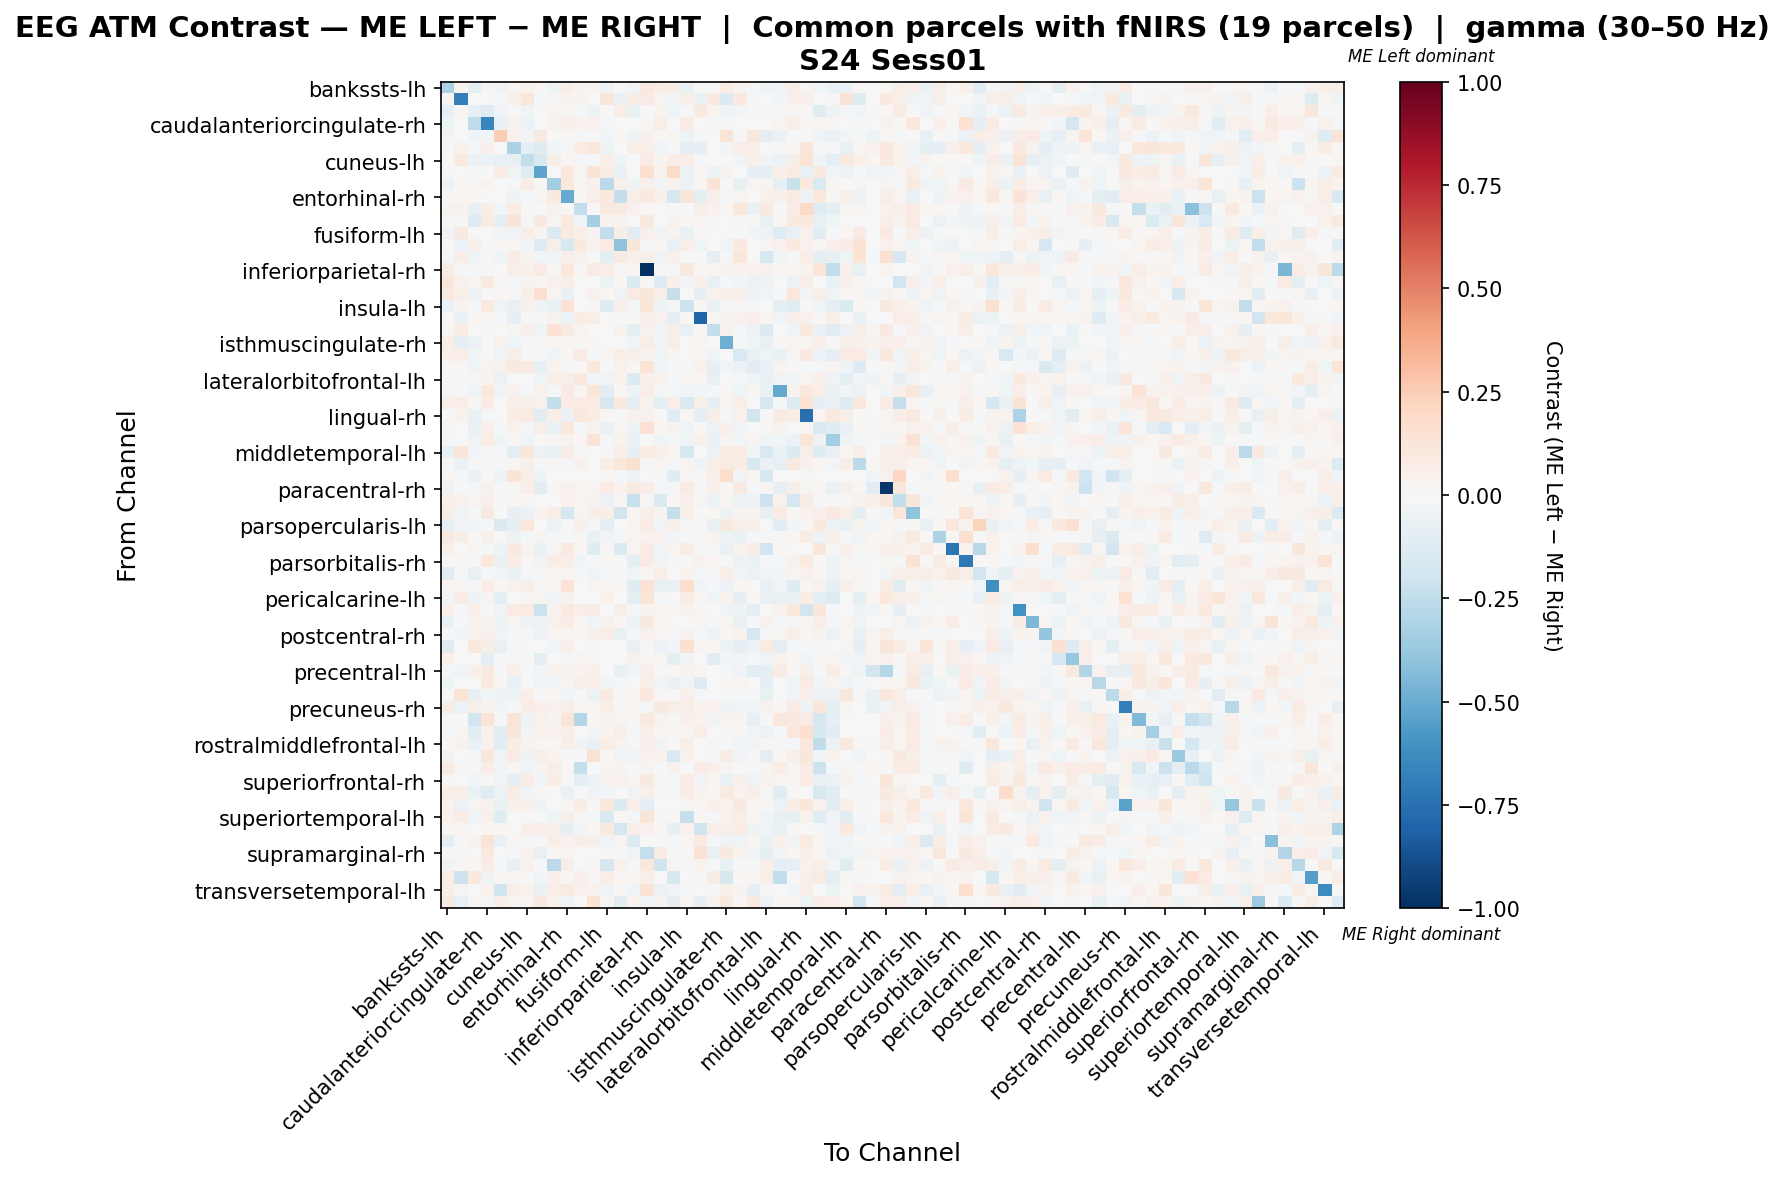

The file beside this chart, header and first rows:
, bankssts-lh, bankssts-rh, caudalanteriorcingulate-lh, caudalanteriorcingulate-rh, caudalmiddlefrontal-lh, caudalmiddlefrontal-rh, cuneus-lh, cuneus-rh, entorhinal-lh, entorhinal-rh, frontalpole-lh, frontalpole-rh, fusiform-lh, fusiform-rh, inferiorparietal-lh, inferiorparietal-rh, inferiortemporal-lh, inferiortemporal-rh, insula-lh, insula-rh, isthmuscingulate-lh, isthmuscingulate-rh, lateraloccipital-lh
bankssts-lh, -0.3153, 0.03723, -0.09999, -0.013, -0.03188, 0.009855, 0.03339, 0.01273, -0.03982, 0.0619, 0.0272, 0.02686, -0.05104, 0.001813, -0.024, 0.09972, 0.07703, 0.05683, -0.06326, -0.004434, 0.01082, 0.07556, 0.03474
bankssts-rh, 0.0305, -0.682, 0.002158, 0.0, -0.01267, 0.0518, 0.1102, -0.01464, 0.01342, 0.03453, 0.03237, 0.004317, 0.1165, -0.07388, 0.07487, 0.08014, 0.03059, -0.02554, 0.05893, -0.06523, 0.08858, -0.1378, 0.09712
caudalanteriorcingulate-lh, -0.08166, 0.01663, -0.08395, -0.1177, -0.02425, -0.007724, -0.04352, 0.0, 0.02602, 0.01995, -0.02005, -0.05457, 0.001666, 0.06319, -0.0712, 0.003326, 0.03658, -0.04685, -0.01702, 0.09762, 0.02475, -0.03951, -0.03022
caudalanteriorcingulate-rh, -0.0443, -0.003546, -0.2528, -0.6543, -0.06475, 0.0362, -0.06039, 0.001132, 0.03429, 0.0498, 0.03258, 0.04205, -0.02244, 0.0, -0.004478, 0.01473, 0.05771, 0.0, 0.08573, 0.0004321, -0.02061, -0.01239, -0.006193
caudalmiddlefrontal-lh, -0.02635, -0.001509, -0.04418, -0.02689, 0.2431, 0.04478, -0.02955, 0.09116, 0.0, 0.01738, -0.01038, 0.005035, -0.02635, 0.02173, -0.03975, 0.04345, 0.01738, 0.02749, -0.04835, -0.01473, -0.004619, 0.1257, -0.01633
caudalmiddlefrontal-rh, -0.0234, 0.04231, -0.01997, 0.05379, 0.007751, -0.3141, -0.0869, -0.1198, -0.03011, -0.009228, 0.07254, 0.1088, -0.05185, -0.001592, 0.06795, 0.06448, -0.03786, -0.02223, -0.09843, -0.0828, 0.005736, -0.02413, 0.06875
cuneus-lh, 0.007008, 0.09462, -0.06141, -0.0556, -0.07286, -0.07496, -0.2432, -0.1591, 0.05684, 0.01874, -0.01927, -0.02117, 0.05652, -0.04053, -0.006909, 0.08337, 0.03003, 0.06817, 0.06978, -0.01165, -0.006746, 0.006967, -0.02767
cuneus-rh, 0.02088, 0.006516, -0.01005, -0.002197, 0.08248, -0.03672, -0.1199, -0.5312, 0.00468, 0.1056, 0.0256, 0.1337, 0.07694, -0.07568, 0.005832, 0.1593, 0.03395, 0.1906, -0.06128, 0.01707, -0.04893, 0.03896, 0.0006478
entorhinal-lh, -0.05851, 0.01726, 0.015, 0.03359, 0.0, -0.008492, 0.07137, 0.01889, -0.3489, 0.1092, 0.02939, 0.04618, -0.2616, 0.05458, -0.03921, 0.05248, -0.03644, 0.03989, -0.04811, 0.02939, 0.129, 0.002312, -0.07366
entorhinal-rh, 0.01496, 0.02507, 0.02006, -0.000232, 0.0, -0.05044, -0.01014, 0.02999, 0.08858, -0.5074, 0.02006, 0.06518, 0.09526, -0.2348, 0.0585, 0.1003, 0.05181, -0.1577, 0.122, -0.09725, 0.0534, -0.0118, 0.02841
frontalpole-lh, 0.03702, 0.03979, -0.07679, 0.05575, -0.02829, 0.07723, -0.001699, 0.007021, 0.04213, 0.01404, -0.2456, 0.001292, 0.0983, 0.08894, 0.03979, 0.01404, 0.00234, 0.004681, 0.0, 0.06085, 0.04213, 0.02106, 0.103
frontalpole-rh, 0.00954, 0.01167, -0.1302, 0.08417, -0.08873, 0.1264, -0.02285, 0.0914, 0.03112, 0.09335, -0.03689, -0.3351, 0.03877, 0.03695, 0.00243, 0.09335, -0.002675, 0.03889, 0.02139, 0.02917, -0.01173, 0.007779, -0.02304
fusiform-lh, -0.03633, 0.09202, 0.006056, 0.005196, -0.02803, -0.03557, 0.06651, 0.02819, -0.1475, 0.08691, 0.06476, 0.02389, -0.2432, 0.05794, -0.1034, 0.05112, -0.03871, 0.02386, -0.06507, 0.01193, 0.007049, -0.004962, -0.003869
fusiform-rh, 0.002393, -0.0547, 0.05026, 0.00718, 0.02154, 0.0108, -0.02349, -0.1295, 0.05984, -0.1534, 0.09095, 0.04069, 0.08377, -0.401, 0.1171, 0.009379, 0.01119, -0.06608, 0.06462, -0.04362, 0.004839, -0.04122, 0.09574
inferiorparietal-lh, -0.01506, 0.06515, -0.04286, 0.01257, -0.04111, 0.07345, 0.03853, -0.03103, -0.03195, 0.05067, 0.04316, 0.004712, -0.0927, 0.09091, 0.04932, 0.06158, -0.03496, 0.05198, 0.004405, 0.007506, -0.0972, -0.01392, 0.1104
inferiorparietal-rh, 0.07319, -0.008995, -0.01455, -0.0108, -0.002352, 0.07014, 0.04949, 0.08386, 0.03049, 0.1083, 0.01372, 0.08538, 0.06556, 0.0122, 0.01623, -1.0, 0.01525, -0.01938, 0.09606, 0.02135, 0.02897, 0.03313, 0.03507
inferiortemporal-lh, 0.1141, 0.04282, 0.02346, 0.08901, 0.01173, -0.009819, 0.03505, 0.01423, 0.04005, 0.05865, 0.007038, -0.004832, -0.04833, 0.01599, -0.1369, 0.01642, -0.1258, 0.05396, -0.02358, 0.04692, -0.07195, -0.01507, -0.02944
inferiortemporal-rh, 0.08944, 0.06119, -0.05625, 0.0, 0.0201, -0.01615, 0.06929, 0.1713, 0.02904, -0.07276, 0.006701, 0.04244, 0.0201, -0.03126, 0.08498, 0.1095, 0.0603, -0.2341, -0.001297, -0.08403, 0.04639, 0.05387, 0.05137
insula-lh, -0.05871, 0.0373, -0.02012, 0.1001, -0.04658, -0.07668, 0.04293, -0.05336, -0.06985, 0.1428, 0.0, 0.01298, -0.1207, 0.04821, -0.01606, 0.1242, -0.04745, -0.008993, -0.2044, 0.01113, -0.07127, -0.01833, 0.008338
insula-rh, -0.004541, -0.07003, 0.02196, 0.01866, -0.01382, -0.07957, -0.00356, 0.01201, 0.03609, -0.06234, 0.07476, 0.06187, 0.007734, -0.01315, 0.008558, 0.05414, 0.04383, -0.09184, 0.01289, -0.7998, 0.02062, 0.03769, 0.04125
isthmuscingulate-lh, 0.02159, 0.07176, 0.00469, -0.01454, -0.001261, 0.02349, 0.04813, -0.03127, 0.1411, 0.0823, 0.03008, -0.005021, -0.0001398, 0.0332, -0.09136, 0.03948, -0.03786, 0.05681, -0.07142, 0.009187, -0.2393, 0.04656, -0.01549
isthmuscingulate-rh, 0.06814, -0.09016, -0.05783, 0.001568, 0.04592, -0.04405, -0.0002877, 0.009628, 0.02428, 0.01807, 0.01485, 0.02042, 0.007623, -0.0004863, -0.0442, 0.0594, -0.02427, 0.0615, 0.0006849, 0.02731, 0.0067, -0.4868, -0.01699
lateraloccipital-lh, 0.05342, 0.06902, -0.04166, 0.006192, -0.04015, 0.05751, -0.02087, -0.008775, -0.04048, 0.01113, 0.0786, -0.01866, 0.02252, 0.06326, 0.0609, 0.03259, -0.03964, 0.02455, -0.0045, 0.02876, -0.04388, -0.00063, -0.155
lateraloccipital-rh, -0.004609, 0.01126, -0.03221, 0.02747, 0.03908, 0.1014, 0.0822, -0.08073, 0.03573, 0.0, -0.007391, 0.1044, -0.01887, 0.04169, 0.01978, 0.137, -0.03504, -0.00161, -0.01343, 0.04108, -0.08077, -0.0293, -0.05895
lateralorbitofrontal-lh, -0.01708, 0.009429, 0.008519, 0.03816, -0.05569, 0.00314, 0.005381, -0.04581, 0.05971, 0.06016, 0.09519, -0.02964, -0.03595, 0.03682, -0.1374, 0.05253, 0.03636, -0.02156, 0.01659, 0.02963, -0.07412, -0.0009075, -0.009886
lateralorbitofrontal-rh, -0.00857, -0.004574, -0.0415, 0.107, -0.03888, 0.04592, -0.02285, 0.04508, -0.02125, 0.07829, 0.02869, 0.1177, -0.106, 0.01719, -0.04916, 0.06839, -0.008637, -0.01976, -0.03464, -0.02653, -0.01217, 0.01574, -0.04456
lingual-lh, 0.05918, 0.06373, 0.01275, 0.08072, 0.0, 0.04699, 0.06649, 0.04469, -0.2384, 0.07648, 0.08285, 0.08497, -0.1612, 0.09984, -0.08672, 0.03399, -0.08978, 0.0701, -0.1414, 0.05523, -0.0897, 0.02778, 0.06037
lingual-rh, -0.01, 0.03353, -0.06884, -0.01484, 0.0, 0.0739, 0.08811, -0.1067, 0.05542, -0.05965, 0.1023, 0.07248, 0.01567, -0.02086, 0.03979, 0.03979, -0.003323, -0.1171, 0.01279, -0.09372, 0.0693, -0.01726, 0.04324
medialorbitofrontal-lh, 0.007836, 0.0, -0.07303, 0.0545, -0.02157, 0.03607, -0.01831, 0.0609, -0.06723, 0.1025, -0.0156, 0.03407, -0.06918, 0.01984, -0.04981, 0.1438, 0.02055, 0.03463, -0.03891, 0.01339, -0.05993, 0.05327, -0.04006
medialorbitofrontal-rh, -0.02173, 0.006935, -0.03296, 0.07178, -0.04604, 0.01036, -0.0428, -0.003506, 0.02666, 0.03417, 0.01134, 0.1281, -0.01128, 0.03631, -0.06526, -0.004374, -0.04467, -0.01073, -0.04469, 0.0515, -0.06399, 0.03096, -0.02892
middletemporal-lh, -0.08112, 0.1175, -0.02413, 0.01215, -0.01765, -0.08824, 0.1211, -0.06249, -0.06804, 0.07089, 0.01418, 0.004051, -0.008845, 0.06481, -0.08095, 0.07696, 0.05434, 0.02025, -0.1738, 0.0, -0.05502, 0.07193, 0.07899
middletemporal-rh, -0.01757, -0.05673, -0.01767, -0.01151, -0.01597, 0.02258, 0.04722, -0.01632, 0.03079, -0.00909, 0.03927, 0.002053, 0.06775, 0.1151, 0.1563, 0.01134, 0.02517, -0.01039, 0.03079, -0.05372, 0.06472, 0.08668, 0.07801
paracentral-lh, 0.01738, -0.01337, -0.06685, 0.0, -0.05125, 0.1333, 0.06373, -0.04858, 0.0, 0.0, 0.0, 0.0, 0.02318, -0.01337, -0.04992, 0.0, -0.01426, -0.123, 0.01203, 0.01471, 0.05838, 0.176, -0.03164
paracentral-rh, -0.04204, 0.002064, -0.008222, 0.04589, -0.0176, 0.01714, 0.06406, -0.1163, 0.01719, 0.04687, 0.02969, 0.02812, 0.08437, 0.03279, 0.08904, 0.06464, -0.01017, -0.01332, 0.08594, -0.01858, 0.05469, 0.01286, 0.09375
parahippocampal-lh, 0.05309, 0.04269, 0.02638, 0.04969, -0.01489, 0.01751, 0.01883, -0.00504, -0.007669, 0.04291, 0.02824, 0.03678, -0.05978, 0.0139, -0.2258, 0.009195, -0.1368, 0.01861, 0.0544, 0.02528, -0.0624, 0.02561, -0.05518
parahippocampal-rh, 0.05641, -0.03516, 0.0, 0.08628, 0.0, -0.07932, -0.05985, 0.03765, 0.06803, -0.1663, 0.02987, 0.06803, 0.06471, -0.1819, 0.01704, 0.06209, 0.02655, -0.2346, 0.0531, -0.005741, 0.0203, -0.05455, 0.03484
parsopercularis-lh, -0.09424, -0.03534, -0.03534, -0.01178, -0.1459, -0.09031, 0.1017, 0.004873, -0.05497, 0.0, 0.05085, -0.01178, -0.09424, 0.0, 0.02615, 0.07561, -0.04319, 0.05085, -0.01679, 0.009246, -0.07068, 0.09246, 0.0601
parsopercularis-rh, 0.08765, 0.05929, 0.005156, 0.05038, -0.001079, -0.05433, -0.009611, 0.02606, -0.01055, 4.254991351536276e-05, 0.01547, -0.06291, -0.0248, -0.02006, 0.02878, 0.03867, 0.04654, -0.0279, -0.01814, -0.02082, 0.03436, -0.04838, -0.06319
parsorbitalis-lh, 0.04606, 0.0, 0.02687, -0.01217, -0.04852, 0.08986, 0.03635, -0.06793, 0.02687, 0.09595, 0.01716, -0.1205, 0.01108, -0.1359, 0.03027, 0.0806, -0.02911, 0.0307, 0.07292, 0.01535, -0.01195, -0.07604, 0.03838
parsorbitalis-rh, 0.02103, 0.012, -0.02094, 0.1064, -0.06951, 0.07131, 0.01008, -0.03171, 0.07145, 0.06387, -0.03018, -0.0102, 0.01345, -0.0005248, -0.09584, 0.0859, -0.03224, -0.01025, 0.00447, 0.03566, 0.01897, 0.006749, -0.06246
parstriangularis-lh, -0.1135, -0.01299, -0.07428, -0.008405, -0.02914, -0.07018, -0.01594, -0.01914, 0.03077, 0.02963, -0.01002, -0.0319, -0.009106, 0.01481, -0.04329, 0.008888, 0.06382, 0.0, 0.03259, -0.02049, -0.01595, 0.06724, -0.03121
parstriangularis-rh, 0.02825, 0.009796, -0.01544, 0.07377, 0.01294, 0.03398, 0.06072, 0.0178, 0.0127, 0.1342, -0.003674, 0.02965, 0.02176, 0.01445, -0.1203, 0.1472, -0.07393, -0.07448, 0.1646, -0.03757, -0.02215, -0.06022, 0.01596
pericalcarine-lh, -0.02643, 0.07408, -0.05054, 0.02735, -0.1013, -0.00639, 0.02489, 0.02749, -0.0293, 0.03395, 0.0, -0.003665, 0.03523, 0.0, -0.08932, 0.1173, -0.01271, -0.003882, 0.07271, 0.01845, -0.04546, 0.03704, -0.0838
pericalcarine-rh, 0.04933, -0.01682, 0.04987, 0.01492, -0.03588, 0.08166, 0.08312, -0.2183, 0.03383, 0.09652, 0.06113, 0.074, -0.006682, 0.05952, -0.02175, 0.037, 0.02662, 0.01574, 0.03681, 0.01453, 0.004922, -0.03223, -0.04968
postcentral-lh, -0.07053, -0.008447, 0.03246, 0.03144, -0.04997, 0.0234, -0.05394, -0.04905, 0.04162, 0.07103, 0.02106, -0.02748, 0.04131, 0.0233, -0.05943, 0.0866, 0.01913, -0.001426, 0.004674, 0.02564, -0.01954, 0.02635, -0.07134
postcentral-rh, -0.009933, -0.02387, 0.03324, 0.05301, -0.0371, -0.009721, -0.02027, -0.05896, 0.02449, 0.03071, 0.0274, 0.04963, 0.0665, -0.07063, -0.0115, 0.04601, 0.02514, -0.01218, 0.0465, -0.01782, -0.05063, 0.0121, 0.03144
posteriorcingulate-lh, -0.11, -0.002279, 0.1049, 0.05946, -0.07181, -0.01152, -0.003176, -0.005639, -0.02886, 0.0504, 0.0, -0.009118, 0.005165, 0.00672, -0.07397, 0.01008, -0.05987, -0.0282, 0.1493, 0.02352, 0.009723, -0.04805, -0.09329
posteriorcingulate-rh, 0.03978, 0.004772, 0.0009917, -0.09847, -0.01408, 0.00948, 0.006453, -0.09324, 0.007799, -0.0103, 0.02715, 0.01267, 0.004148, 0.007239, 0.04199, 0.0181, 0.02337, -0.09995, -0.02609, -0.0002577, -0.1115, -0.02441, -0.03889
precentral-lh, -0.01722, -0.03339, 0.05257, 0.09138, 0.002585, 0.05195, -0.01908, -0.02851, 0.0418, 0.03408, 0.03284, 0.05436, 0.0, -0.07631, -0.0292, 0.04959, -0.01012, 0.0209, 0.03881, 0.02152, 0.00659, -0.00892, -0.03812
precentral-rh, -0.04497, -0.006788, -0.002107, 0.08866, 0.00866, -0.0678, 0.0, -0.02947, -0.02689, 0.009128, 0.05607, 0.0627, -0.02559, -0.01017, 0.001248, 0.05807, -0.03482, -0.06307, -0.0323, -0.132, -0.004135, 0.01261, 0.02723
precuneus-lh, -0.004124, 0.1386, -0.0711, -0.02745, -0.05309, -0.04546, 0.07013, -0.004636, 0.01749, -0.03019, 0.0, -0.0597, 0.09107, -0.002144, 0.03026, 0.1047, 0.01809, -0.001719, 0.05136, -0.009523, -0.007127, 0.007109, -0.009783
precuneus-rh, 0.07236, -0.05512, 0.05634, 0.02525, -0.03143, -0.01188, 0.07064, 0.05204, 0.03963, 0.05806, 0.01353, 0.02929, 0.0603, -0.009211, 0.02067, -0.01256, 0.08683, 0.0622, 0.05513, 0.0342, 0.03963, -0.04726, -0.03884
rostralanteriorcingulate-lh, -0.008979, 0.004263, -0.1916, 0.1326, -0.02085, 0.1257, -0.0542, 0.04476, 0.02344, 0.1174, -0.2903, 0.01818, 0.03243, 0.02344, 0.01335, 0.09164, 0.0341, 0.01492, 0.05115, 0.03836, -0.02502, 0.02344, 0.02613
rostralanteriorcingulate-rh, -0.0146, 0.02256, -0.1156, 0.04149, -0.1039, 0.123, -0.02485, 0.04512, 0.04102, 0.06563, -0.005357, -0.02575, 0.03514, 0.06152, -0.01798, 0.04922, 0.01025, 0.02871, 0.01025, 0.06563, -0.0008853, -0.01979, 0.01982
rostralmiddlefrontal-lh, 0.01942, 0.03865, -0.07637, 0.03959, -0.1141, 0.07227, 0.03642, 0.01176, 0.008032, 0.0605, -0.0351, -0.06591, 0.07488, 0.03697, -0.01027, 0.04874, -0.03809, 0.0, 0.05714, 0.006723, 0.01195, 0.006723, -0.02409
rostralmiddlefrontal-rh, -0.03365, 0.0, -0.0181, 0.1153, -0.03735, 0.08537, -0.0479, 0.05813, 0.03633, 0.001254, -0.01975, 0.1431, 0.01317, -0.03144, -0.04319, 0.04479, 0.04541, -0.1493, 0.04178, -0.003853, -0.01845, 0.07266, -0.02866
superiorfrontal-lh, 0.08898, 0.008788, -0.01375, 0.06701, -0.03131, 0.02637, -0.0423, 0.03076, 0.06152, 0.02087, -0.2395, -0.007153, 0.02417, 0.02636, 0.00604, 0.02966, -0.006596, 0.04394, 0.004394, 0.0769, 0.04888, 0.02856, 0.006038
superiorfrontal-rh, 0.01669, 0.007664, -0.04166, 0.01522, -0.03403, -0.09747, 0.07577, -0.02775, 0.07065, -0.0001799, -0.08697, -0.06021, 0.04495, 0.04053, 0.02465, 0.08684, 0.01551, -0.02127, 0.0737, -0.03755, 0.02759, -0.06649, 0.0475
superiorparietal-lh, 0.0595, 0.06722, -0.06976, -0.1184, -0.05516, 0.076, -0.02602, 0.01871, 0.004678, -0.06566, 0.0, -0.03283, -0.02347, 0.0, -0.03825, 0.05261, -0.01231, -0.01641, 0.07485, 0.03381, 0.01223, 0.09824, 0.03126
superiorparietal-rh, 0.03255, -0.05528, 0.02558, 0.0465, -0.06252, 0.04883, 0.05348, -0.05322, 0.006975, 0.01165, 0.07679, 0.009301, 0.1046, -0.1364, 0.06284, -0.09699, 0.002441, 0.0001156, 0.02558, 0.009301, 0.05348, 0.03267, 0.09301
... 8 more rows
